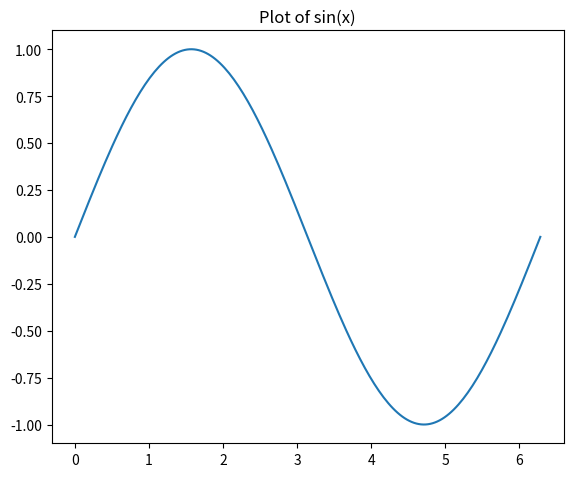

This figure's Python source: (Note: this script raises an exception after producing the figure.)
import matplotlib
import matplotlib.colors
import matplotlib.pyplot as pyplot
import numpy

if __name__ == '__main__':
    # Converting Python sequences to NumPy arrays.
    a1d = numpy.array([1, 2, 3, 4])
    print('1D array:', a1d)
    a2d = numpy.array([[1, 2], [3, 4]])
    print('2D array:', numpy.array_str(a2d).replace('\n', ''))
    a3d = numpy.array([[[1, 2], [3, 4]], [[5, 6], [7, 8]]], dtype=int)
    print('3D array:', numpy.array_str(a3d).replace('\n', ''))

    print('Numpy default type:', a1d.dtype)

    print(numpy.arange(10))
    print(numpy.arange(2, 10, dtype=float))
    print(numpy.arange(2, 3, 0.1))

    print(numpy.linspace(0, 5, 5))
    print(numpy.linspace(0, 1, 10, endpoint=False))
    # draw sin function
    x = numpy.linspace(0, 2 * numpy.pi, 200)
    y = numpy.sin(x)
    pyplot.plot(x, y)
    pyplot.subplots_adjust(left=0.1, right=0.9, top=0.92, bottom=0.06)
    pyplot.title('Plot of sin(x)')
    pyplot.savefig('temp/draw_sin_with_linspace.png', dpi=300)
    pyplot.show()
    pyplot.clf()

    # 2D array creation functions
    print(numpy.eye(3, 5))
    print(numpy.diag([1, 2, 3]))
    print(numpy.diag(numpy.array([[1, 2, 3], [4, 5, 6]])))
    
    print(numpy.vander((2, 4, 7, 9), 4))

    # general ndarray creation functions
    print(numpy.zeros((2, 3)))
    print(numpy.ones((2, 4)))

    default_rng = numpy.random.default_rng(42)
    print(default_rng.random((2, 3)))
    # retain 3 decimal places
    print(numpy.round(default_rng.random((2, 5)), 3))

    indices = numpy.indices((3, 3))
    print(numpy.array_str(indices).replace('\n', ''))

    # Generate a 2D grid of indices with shape (100, 100).
    x, y = numpy.indices((100, 100))
    distance = numpy.sqrt((x - 50)**2 + (y - 50)**2)
    pyplot.imshow(distance, cmap='viridis')
    pyplot.colorbar()
    pyplot.subplots_adjust(left=0.05, right=0.95, top=0.96, bottom=0.06)
    pyplot.savefig('temp/colorbar_with_indices.png', dpi=300)
    pyplot.show()
    pyplot.clf()

    a = numpy.array([1, 2, 3, 4, 5, 6])
    b = a[:2]
    b += 1
    print('a =', a, 'b =', b)

    a = numpy.array([1, 2, 3, 4, 5, 6])
    b = a[:2].copy()
    b += 1
    print('a =', a, 'b =', b)

    c = numpy.ones((2, 2))
    d = numpy.eye(2, 2)
    e = numpy.zeros((2, 2))
    f = numpy.diag((-3, -4))
    g = numpy.block([[c, d], [e, f]])
    print(g)
